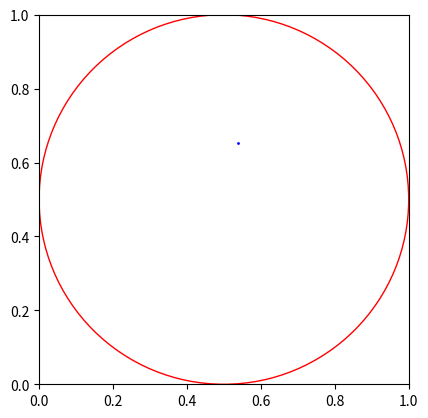

The script that saved this image:
import matplotlib.pyplot as plt
import numpy
import random


def magnitude(x,y):
    return numpy.sqrt((x-0.5)**2 + (y-0.5)**2)

def gen_pt():
    return random.random(), random.random()





fig, ax = plt.subplots()
circle = plt.Circle((0.5,0.5), 0.5, edgecolor='r', facecolor='none')
ax.add_patch(circle)
ax.set_xlim(0,1)
ax.set_ylim(0,1)
ax.set_aspect(1)
plt.axis()

x,y = gen_pt()
ax.plot(x , y, marker='o', markersize=1, color='b')



plt.show()